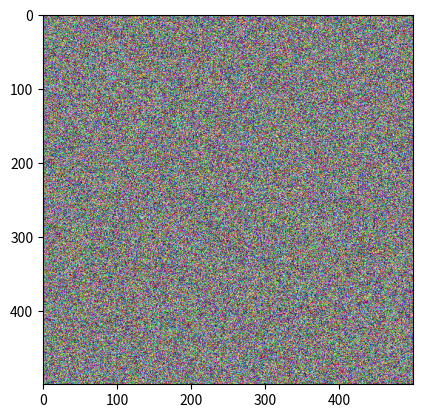

The matplotlib source for this figure:
import numpy
from matplotlib import pyplot

noise = numpy.random.rand(500, 500, 3)
pyplot.imshow(noise)

pyplot.show()